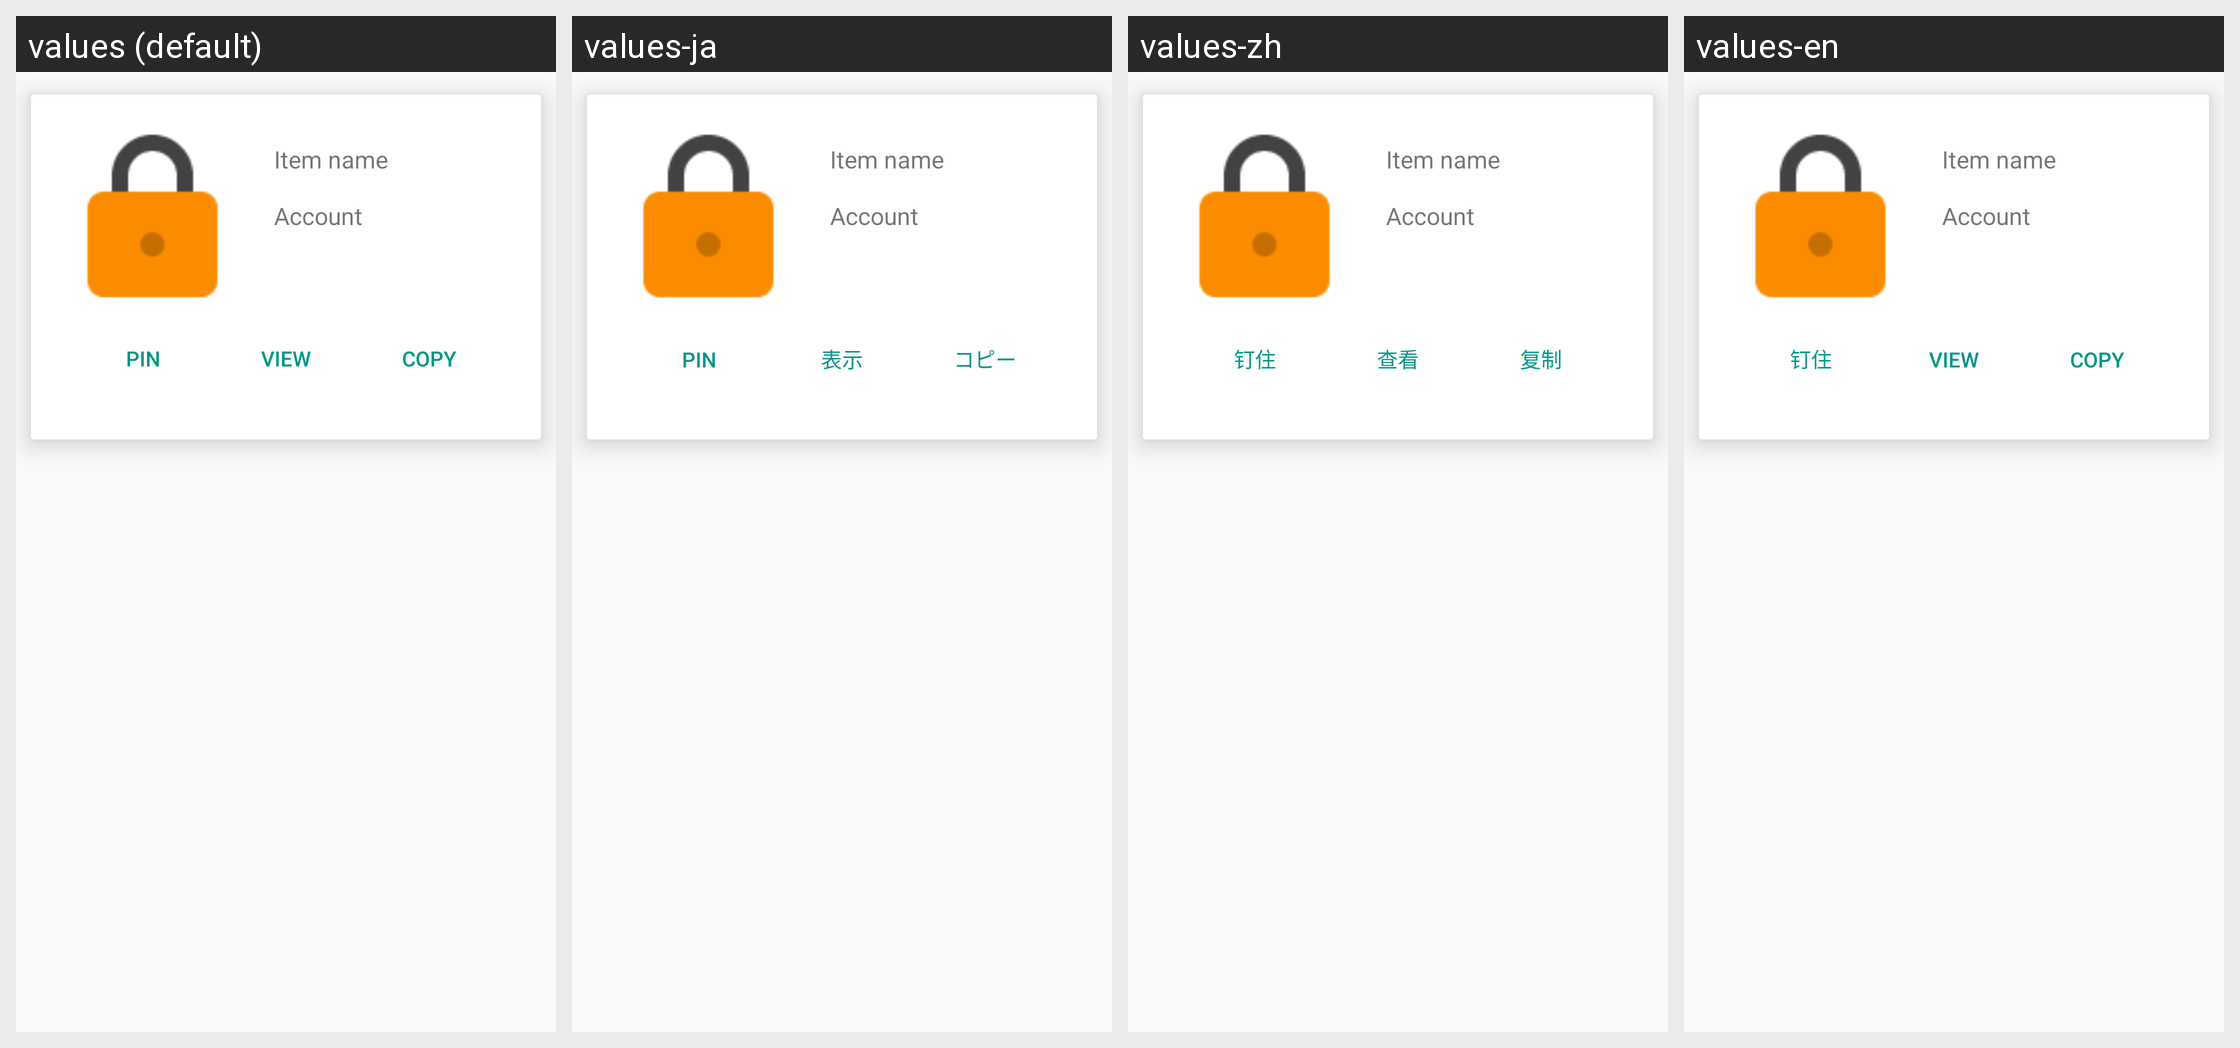

This grid shows one Android layout under several languages. Give, for every string resource on the screen, its name, the default text and each shown locale's text.
Android screen res/layout/acct_list_item.xml rendered under 4 locales, left to right: values (default), values-ja, values-zh, values-en. Device: Nexus 5 (rendered at 1080×1920; each locale shown at half size, 540×960, under a caption strip naming it); theme AppTheme.
Strings drawn on this screen, with the default value and each locale's value (text and hints the layout hard-codes, and strings that could not be matched under every locale, appear in the picture but are not listed):

pin
  values: Pin
  values-ja: Pin
  values-zh: 钉住
  values-en: 钉住

view
  values: View
  values-ja: 表示
  values-zh: 查看
  values-en: View  [not translated; the default value is used]

copy
  values: Copy
  values-ja: コピー
  values-zh: 复制
  values-en: Copy  [not translated; the default value is used]
